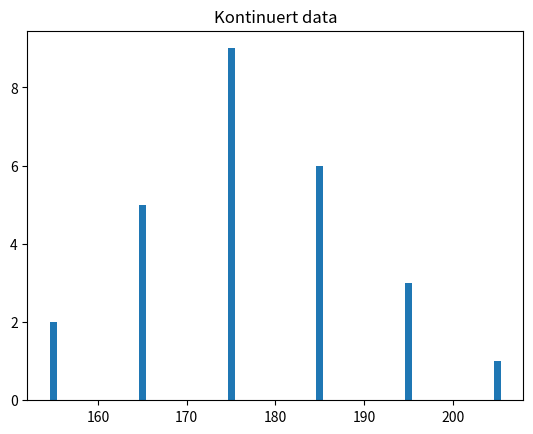

Python code for this plot:
import statistics as st
import numpy as np
import matplotlib.pyplot as plt


x = [156,159,161,164,165,167, 168,171,173,173,174,176,177,177,179,179,180,181,183,183,185,187,192,194,198,201]

print("Observationssæt: \n----------------\n{0}".format(x))

#antal
print("\nAntal observationer: {0}".format(len(x)))

#gennemsnit
print("\nGennemsnit = {0}".format(st.mean(x)))
#median
print("\nMedian: {0}{1}".format(st.median(x),2))

#min og max værdi
print("\nMindste værdi: {0}".format(min(x)))

print("\nmaksimale værdi: {0}".format(max(x)))

startværdi = 150

spring = 10

x_ny = []

for i in range(len(x)):
	
	if x[i]< startværdi+spring and x[i]>=startværdi:
	
		x_ny.append(startværdi+1/2*spring)
	
	else:
	
		startværdi += spring
	
		x_ny.append(startværdi+1/2*spring)
	
print(x_ny)

	
try:
	st.mode(x_ny)
	print("Typeintervallet er: [{0} - {1}[".format(st.mode(x_ny)-spring/2,st.mode(x_ny)+spring/2))
	
except:
	print("der er ikke noget typetal (flere værdier med samme antal")

#Varians
print("Varians: {0}".format(round(st.variance(x_ny),4)))

#Spredning
print("Varians: {0}".format(st.stdev(x_ny)))

		
# Finder unikke værdier
x_unik = np.unique(x_ny)
# Finder antal for hver unik værdi
x_unik_antal = []
for i in x_unik:
	x_unik_antal.append(x_ny.count(i))
	
#plotfunktionen

plt.bar(x_unik,x_unik_antal, width=0.8)
plt.title("Kontinuert data")
plt.show()
